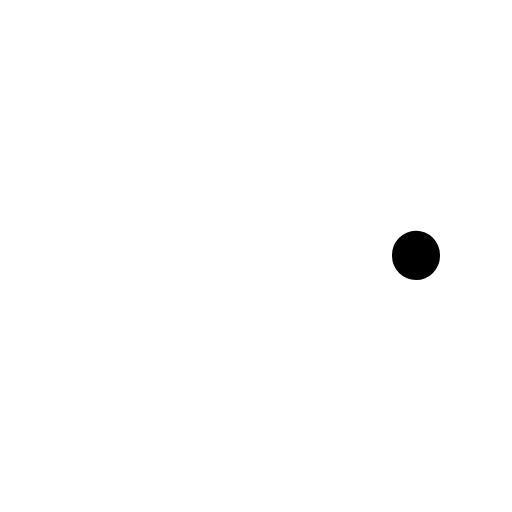
t = 0.00 s
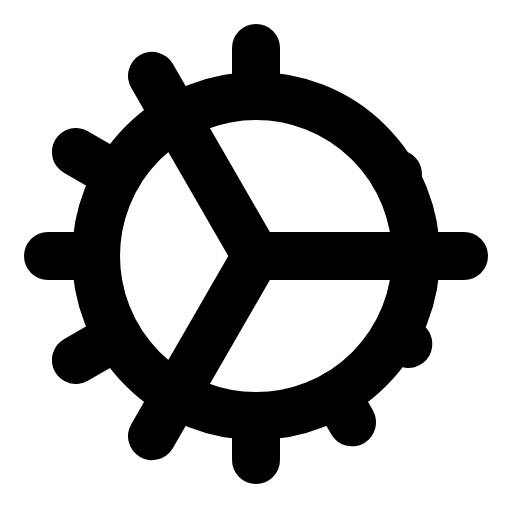
t = 3.60 s
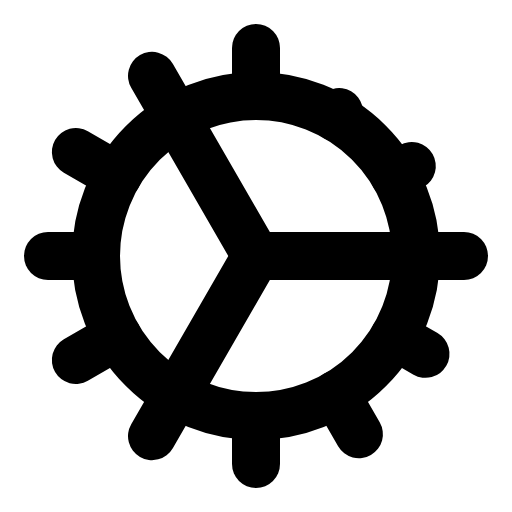
t = 3.98 s
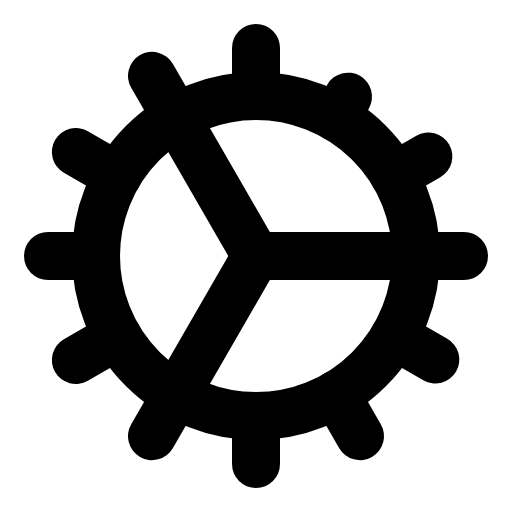
t = 4.35 s
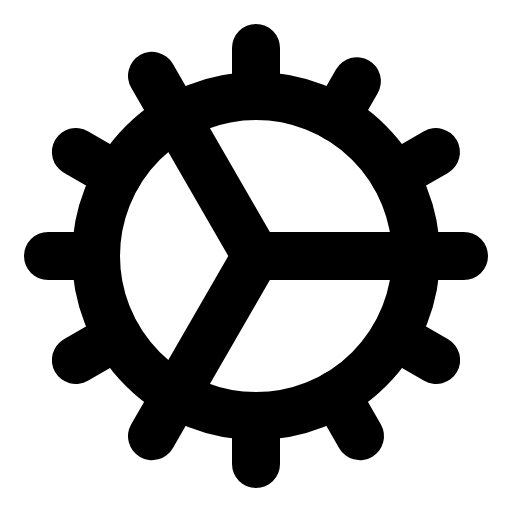
t = 4.73 s
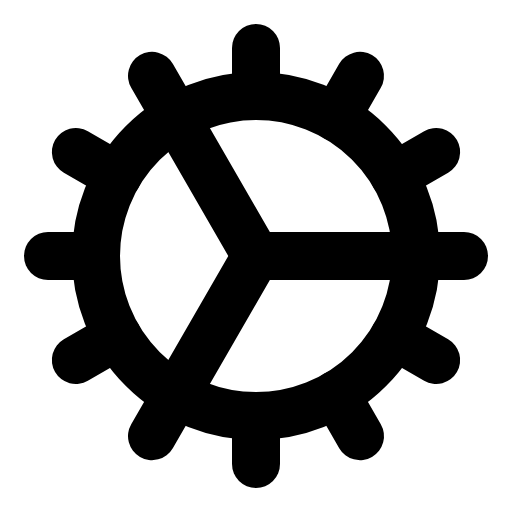
t = 5.10 s

The animated SVG that drew these frames (rendered in a browser with its animation timeline set to each time). Animation: 1 CSS @keyframes rule; one cycle of 5.10 s.

<svg xmlns="http://www.w3.org/2000/svg" viewBox="0 0 256 256">
  <style>
    .draw-line {
      stroke-dasharray: 1;
      stroke-dashoffset: 1;
      animation: phosphor-draw-in 1.5s ease-in-out forwards;
    }
    @keyframes phosphor-draw-in {
      to { stroke-dashoffset: 0; }
    }
  </style><rect width="256" height="256" fill="none"/><circle cx="128" cy="128" r="80" fill="none" stroke="currentColor" stroke-linecap="round" stroke-linejoin="round" stroke-width="24" class="draw-line" pathLength="1" style="animation-delay: 0s"/><line x1="128" y1="128" x2="232" y2="128" fill="none" stroke="currentColor" stroke-linecap="round" stroke-linejoin="round" stroke-width="24" class="draw-line" pathLength="1" style="animation-delay: 0.3s"/><line x1="128" y1="128" x2="76" y2="37.93" fill="none" stroke="currentColor" stroke-linecap="round" stroke-linejoin="round" stroke-width="24" class="draw-line" pathLength="1" style="animation-delay: 0.6s"/><line x1="128" y1="128" x2="76" y2="218.07" fill="none" stroke="currentColor" stroke-linecap="round" stroke-linejoin="round" stroke-width="24" class="draw-line" pathLength="1" style="animation-delay: 0.9s"/><line x1="128" y1="48" x2="128" y2="24" fill="none" stroke="currentColor" stroke-linecap="round" stroke-linejoin="round" stroke-width="24" class="draw-line" pathLength="1" style="animation-delay: 1.2s"/><line x1="58.72" y1="88" x2="37.93" y2="76" fill="none" stroke="currentColor" stroke-linecap="round" stroke-linejoin="round" stroke-width="24" class="draw-line" pathLength="1" style="animation-delay: 1.5s"/><line x1="48" y1="128" x2="24" y2="128" fill="none" stroke="currentColor" stroke-linecap="round" stroke-linejoin="round" stroke-width="24" class="draw-line" pathLength="1" style="animation-delay: 1.8s"/><line x1="58.72" y1="168" x2="37.93" y2="180" fill="none" stroke="currentColor" stroke-linecap="round" stroke-linejoin="round" stroke-width="24" class="draw-line" pathLength="1" style="animation-delay: 2.1s"/><line x1="128" y1="208" x2="128" y2="232" fill="none" stroke="currentColor" stroke-linecap="round" stroke-linejoin="round" stroke-width="24" class="draw-line" pathLength="1" style="animation-delay: 2.4s"/><line x1="168" y1="197.28" x2="180" y2="218.07" fill="none" stroke="currentColor" stroke-linecap="round" stroke-linejoin="round" stroke-width="24" class="draw-line" pathLength="1" style="animation-delay: 2.7s"/><line x1="197.28" y1="168" x2="218.07" y2="180" fill="none" stroke="currentColor" stroke-linecap="round" stroke-linejoin="round" stroke-width="24" class="draw-line" pathLength="1" style="animation-delay: 3s"/><line x1="197.28" y1="88" x2="218.07" y2="76" fill="none" stroke="currentColor" stroke-linecap="round" stroke-linejoin="round" stroke-width="24" class="draw-line" pathLength="1" style="animation-delay: 3.3s"/><line x1="168" y1="58.72" x2="180" y2="37.93" fill="none" stroke="currentColor" stroke-linecap="round" stroke-linejoin="round" stroke-width="24" class="draw-line" pathLength="1" style="animation-delay: 3.6s"/></svg>
